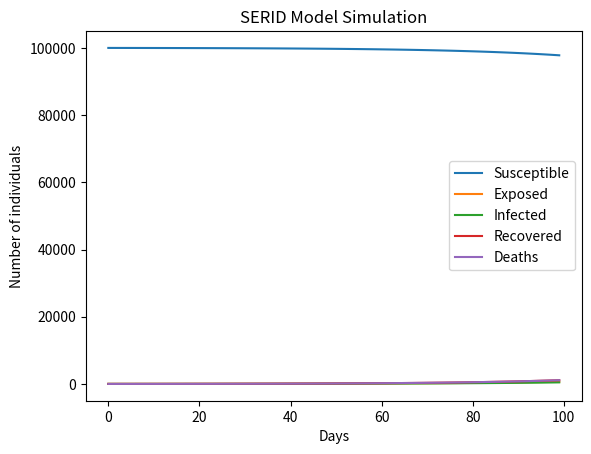

Reproduce this figure in Python.
import numpy as np
import matplotlib.pyplot as plt


def serid_model(beta, gamma, population, initial_infected, days):
    # Initialize arrays
    S = np.zeros(days)
    E = np.zeros(days)
    R = np.zeros(days)
    I = np.zeros(days)
    D = np.zeros(days)
    N = population
    S[0] = N - initial_infected
    E[0] = initial_infected
    I[0] = initial_infected

    # Run the simulation
    for t in range(1, days):
        S[t] = S[t-1] - beta * I[t-1] * S[t-1] / N
        E[t] = E[t-1] + beta * I[t-1] * S[t-1] / N - gamma * E[t-1]
        I[t] = I[t-1] + gamma * E[t-1] - gamma * I[t-1]
        R[t] = R[t-1] + gamma * I[t-1]
        D[t] = D[t-1] + gamma * I[t-1]

    # Plot the results
    plt.plot(range(days), S, label='Susceptible')
    plt.plot(range(days), E, label='Exposed')
    plt.plot(range(days), I, label='Infected')
    plt.plot(range(days), R, label='Recovered')
    plt.plot(range(days), D, label='Deaths')
    plt.xlabel('Days')
    plt.ylabel('Number of individuals')
    plt.title('SERID Model Simulation')
    plt.legend()
    plt.show()


serid_model(0.2, 0.1, 100000, 10, 100)
